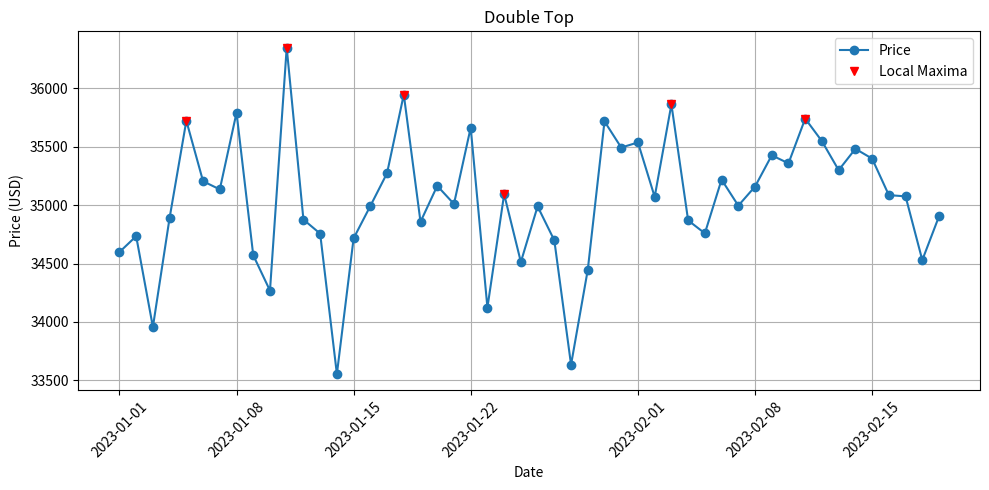

Here is the Python script that generated this plot:
import scipy.signal as signal
import pandas as pd
import numpy as np
import matplotlib.pyplot as plt

# Create test data
dates = pd.date_range(start="2023-01-01", periods=50, freq="D")
prices = np.random.normal(loc=35000, scale=500, size=50)
df = pd.DataFrame({"Date": dates, "Price": prices})
df.set_index("Date", inplace=True)

# Extract price values as numpy array
prices_array = df["Price"].values

# Find local maximums using scipy.signal.find_peaks
# distance=5 specifies minimum distance between maximums
peaks, _ = signal.find_peaks(prices_array, distance=5)

# Create plot
plt.figure(figsize=(10, 5))
plt.plot(df.index, prices_array, label="Price", marker="o")
plt.plot(df.index[peaks], prices_array[peaks], "rv", label="Local Maxima")
plt.title("Double Top")
plt.xlabel("Date")
plt.ylabel("Price (USD)")
plt.legend()
plt.grid(True)
plt.xticks(rotation=45)
plt.tight_layout()
plt.show()